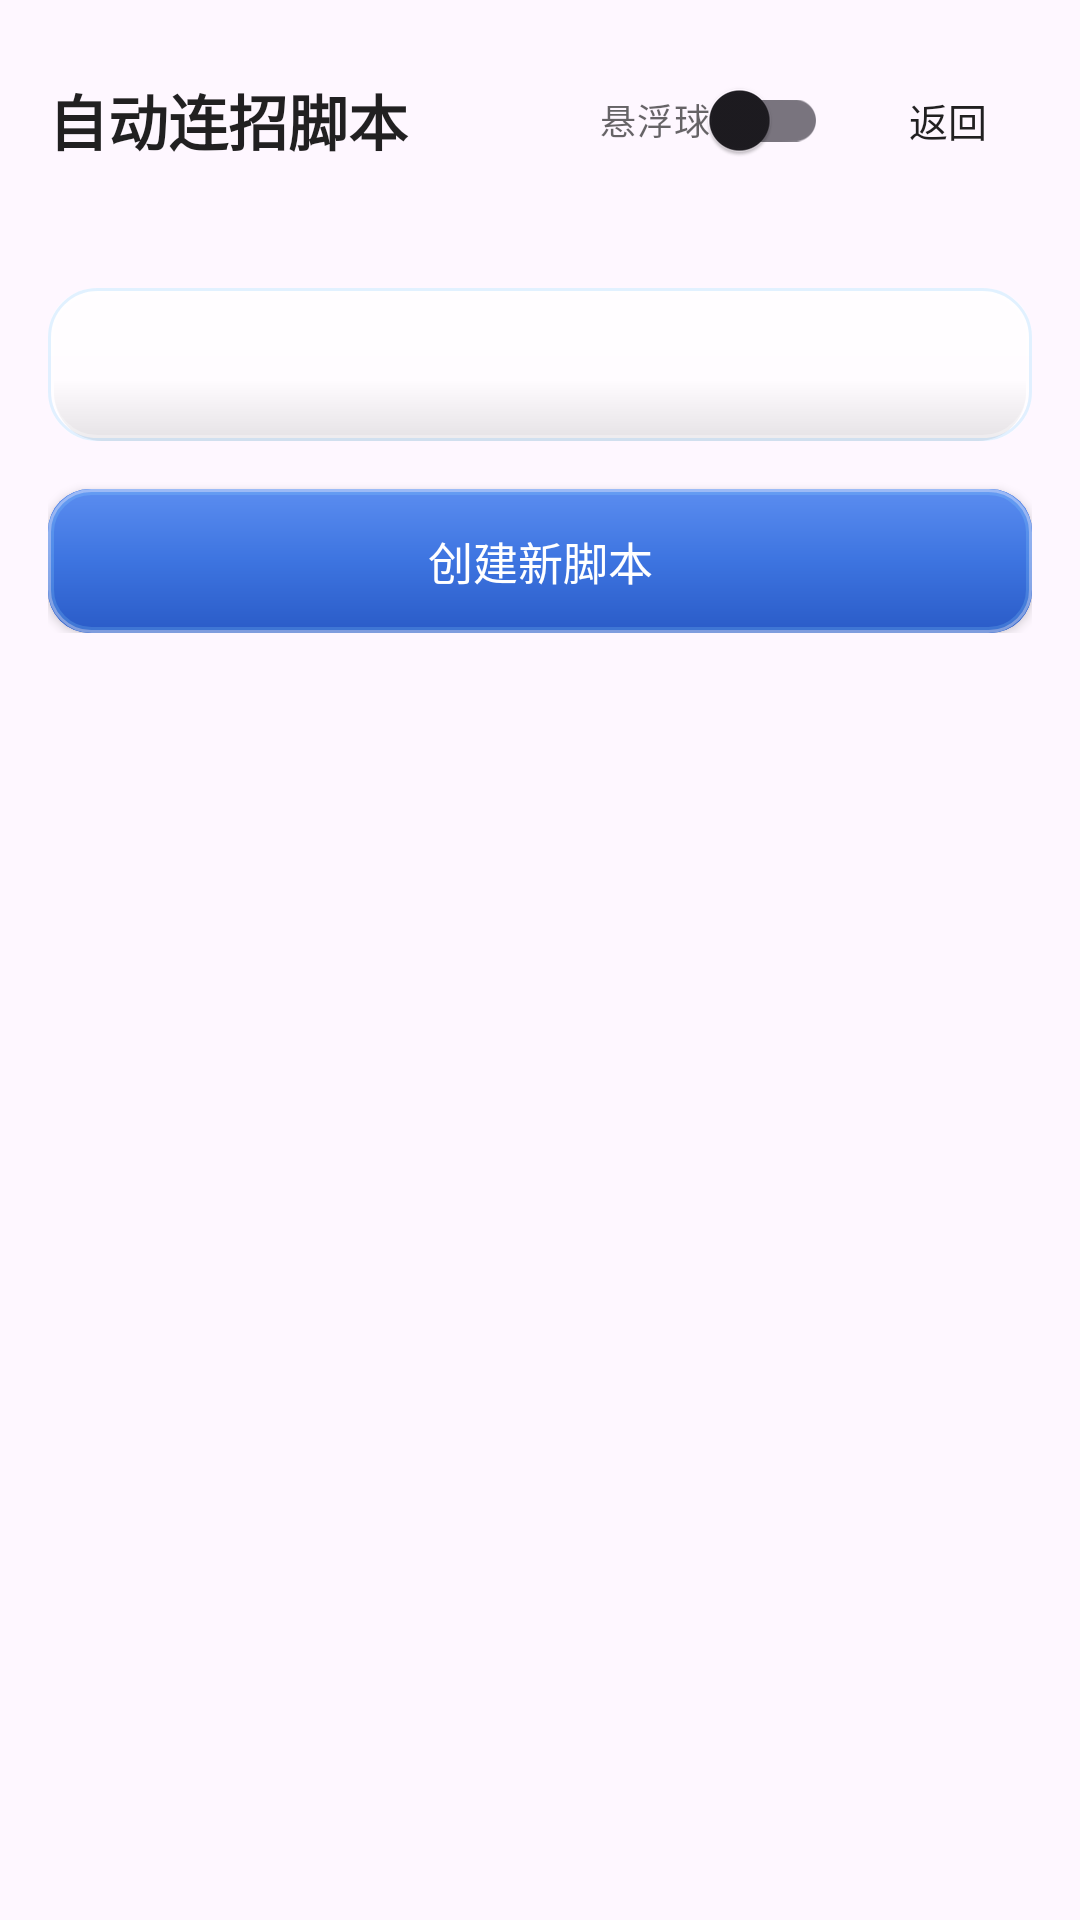

Reconstruct the res/layout file that produces this screen, plus the resources it refers to.
<!-- AndroidManifest.xml: application theme Theme.HanFengAdBlock -->
<!-- res/layout/activity_auto_combo.xml -->
<?xml version="1.0" encoding="utf-8"?>
<FrameLayout xmlns:android="http://schemas.android.com/apk/res/android"
    android:layout_width="match_parent"
    android:layout_height="match_parent"
    android:background="@drawable/bg_main">

    <LinearLayout
        android:layout_width="match_parent"
        android:layout_height="match_parent"
        android:orientation="vertical">

        <LinearLayout
            android:layout_width="match_parent"
            android:layout_height="wrap_content"
            android:gravity="center_vertical"
            android:orientation="horizontal"
            android:padding="16dp">

            <TextView
                android:layout_width="0dp"
                android:layout_height="wrap_content"
                android:layout_weight="1"
                android:text="自动连招脚本"
                android:textColor="@color/hf_text_primary"
                android:textSize="20sp"
                android:textStyle="bold" />

            <androidx.appcompat.widget.SwitchCompat
                android:id="@+id/switchFloatingBall"
                android:layout_width="wrap_content"
                android:layout_height="wrap_content"
                android:layout_marginRight="12dp"
                android:text="悬浮球"
                android:textColor="@color/hf_text_secondary"
                android:textSize="12sp" />

            <Button
                android:id="@+id/btnBack"
                android:layout_width="wrap_content"
                android:layout_height="36dp"
                android:background="@drawable/bg_button"
                android:backgroundTint="@null"
                android:minWidth="56dp"
                android:paddingHorizontal="12dp"
                android:text="返回"
                android:textAllCaps="false"
                android:textColor="@color/hf_text_primary"
                android:textSize="13sp" />
        </LinearLayout>

        <ScrollView
            android:layout_width="match_parent"
            android:layout_height="match_parent">
            <LinearLayout
                android:layout_width="match_parent"
                android:layout_height="wrap_content"
                android:orientation="vertical"
                android:padding="16dp">

                <TextView
                    android:id="@+id/tvScriptList"
                    android:layout_width="match_parent"
                    android:layout_height="wrap_content"
                    android:background="@drawable/bg_panel"
                    android:padding="16dp"
                    android:textColor="@color/hf_text_primary"
                    android:textSize="14sp" />

                <Button
                    android:id="@+id/btnCreateScript"
                    android:layout_width="match_parent"
                    android:layout_height="48dp"
                    android:layout_marginTop="16dp"
                    android:background="@drawable/bg_button_primary"
                    android:backgroundTint="@null"
                    android:text="创建新脚本"
                    android:textAllCaps="false"
                    android:textColor="#FFFFFF"
                    android:textSize="15sp" />
            </LinearLayout>
        </ScrollView>
    </LinearLayout>
</FrameLayout>
<!-- resources referenced by this layout -->
<resources>
  <color name="hf_text_primary">#DE000000</color>
  <color name="hf_text_secondary">#99000000</color>
  <!-- drawable bg_main (drawable) -->
  <?xml version="1.0" encoding="utf-8"?>
  <layer-list xmlns:android="http://schemas.android.com/apk/res/android">
      <item android:drawable="@drawable/app_background_image" />
      <item>
          <shape>
              <gradient
                  android:angle="45"
                  android:centerColor="#26E6EEF9"
                  android:endColor="#1FD8EDE8"
                  android:startColor="#33E6EEF9" />
          </shape>
      </item>
  </layer-list>
  <color name="hf_glass_primary_mid">#FF3D74E0</color>
  <color name="hf_glass_primary_bottom">#FF2A5BC7</color>
  <color name="hf_glass_primary_top">#FF5B8DF0</color>
  <color name="hf_glass_inner_shadow">#1A000000</color>
  <color name="hf_glass_stroke">#57A6D8FF</color>
  <color name="hf_brand_primary">#FF3367D6</color>
  <color name="hf_brand_primary_dark">#FF1A4FA0</color>
  <color name="hf_brand_accent">#FF00BFA5</color>
  <color name="hf_button_primary_text">#FFFFFFFF</color>
  <color name="hf_surface">#AEFFFFFF</color>
  <style name="Widget.HanFeng.Button" parent="Widget.AppCompat.Button">
          <item name="android:background">@drawable/bg_panel</item>
          <item name="android:backgroundTint">@null</item>
          <item name="backgroundTint">@null</item>
          <item name="android:textColor">@color/hf_text_primary</item>
          <item name="android:textAllCaps">false</item>
          <item name="android:minHeight">0dp</item>
          <item name="android:minWidth">0dp</item>
          <item name="android:paddingLeft">16dp</item>
          <item name="android:paddingRight">16dp</item>
      </style>
  <style name="Widget.HanFeng.MaterialButton" parent="Widget.Material3.Button">
          <item name="android:background">@drawable/bg_panel</item>
          <item name="android:backgroundTint">@null</item>
          <item name="backgroundTint">@null</item>
          <item name="android:textColor">@color/hf_text_primary</item>
          <item name="android:textAllCaps">false</item>
          <item name="cornerRadius">16dp</item>
      </style>
  <color name="hf_glass_mid">#B8FFFFFF</color>
  <style name="HanFengDialogAnimation">
          <item name="android:windowEnterAnimation">@anim/dialog_enter</item>
          <item name="android:windowExitAnimation">@anim/dialog_exit</item>
      </style>
  <style name="Widget.HanFeng.DialogButton.Negative" parent="Widget.Material3.Button.TextButton.Dialog">
          <item name="android:background">@drawable/bg_button_default</item>
          <item name="android:textColor">@color/hf_text_primary</item>
          <item name="android:textStyle">normal</item>
          <item name="android:textAllCaps">false</item>
          <item name="android:minHeight">44dp</item>
          <item name="android:minWidth">96dp</item>
          <item name="android:paddingLeft">20dp</item>
          <item name="android:paddingRight">20dp</item>
          <item name="android:insetLeft">0dp</item>
          <item name="android:insetRight">0dp</item>
          <item name="android:insetTop">0dp</item>
          <item name="android:insetBottom">0dp</item>
      </style>
  <style name="Widget.HanFeng.DialogButton.Neutral" parent="Widget.Material3.Button.TextButton.Dialog">
          <item name="android:background">@drawable/bg_button_default</item>
          <item name="android:textColor">@color/hf_text_primary</item>
          <item name="android:textAllCaps">false</item>
          <item name="android:minHeight">44dp</item>
          <item name="android:minWidth">96dp</item>
          <item name="android:paddingLeft">20dp</item>
          <item name="android:paddingRight">20dp</item>
          <item name="android:insetLeft">0dp</item>
          <item name="android:insetRight">0dp</item>
          <item name="android:insetTop">0dp</item>
          <item name="android:insetBottom">0dp</item>
      </style>
</resources>
